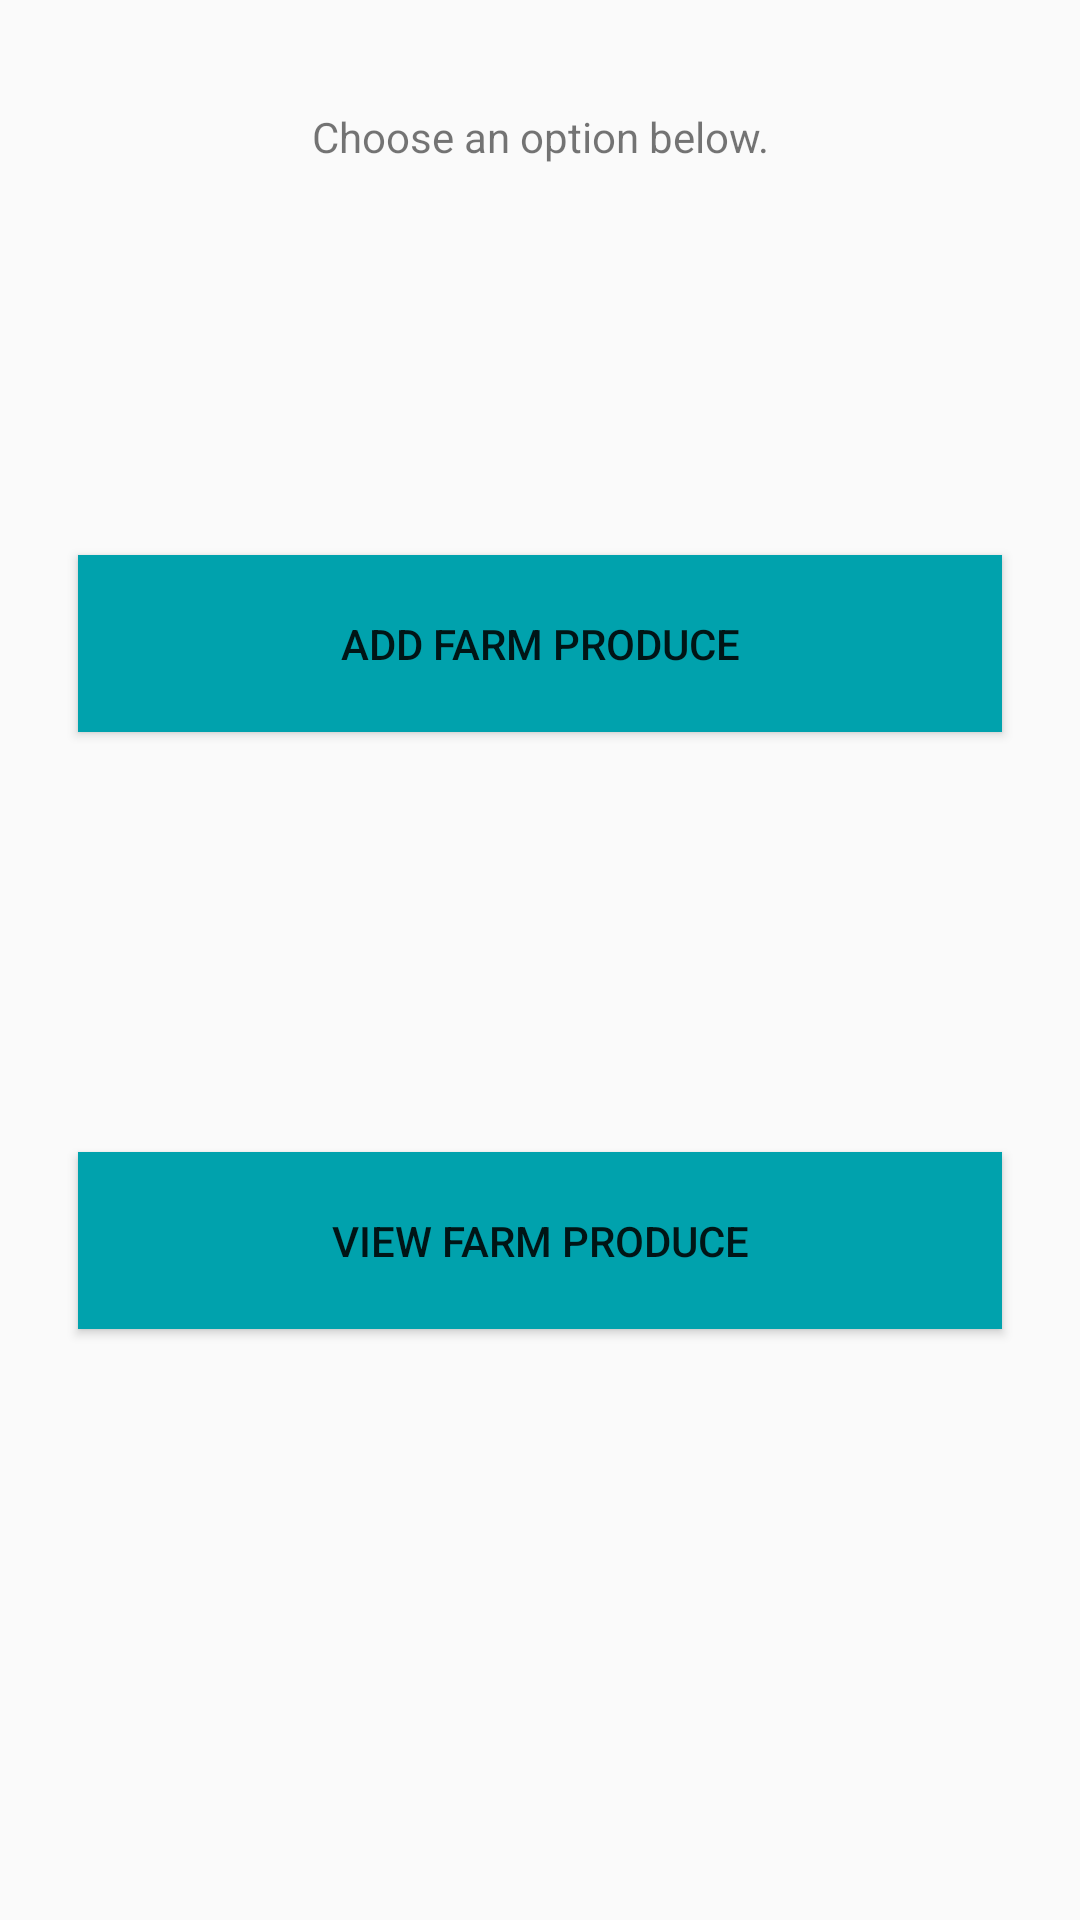

This screen was rendered from an Android layout file. Write that file and the resources it references.
<!-- AndroidManifest.xml: application theme AppTheme -->
<!-- res/layout/activity_juasoko.xml -->
<?xml version="1.0" encoding="utf-8"?>
<RelativeLayout
    xmlns:android="http://schemas.android.com/apk/res/android"
    xmlns:app="http://schemas.android.com/apk/res-auto"
    xmlns:tools="http://schemas.android.com/tools"
    android:layout_width="match_parent"
    android:layout_height="match_parent"
    android:padding="16dp"
    tools:context="com.example.envy13.login.JielimisheActivity">

    <TextView
        android:id="@+id/tv"
        android:layout_width="match_parent"
        android:layout_height="wrap_content"
        android:text="Choose an option below."
        android:gravity="center_horizontal"
        android:padding="20dp"/>

    <LinearLayout
        android:id="@+id/layouta"
        android:orientation="vertical"
        android:layout_width="match_parent"
        android:layout_height="wrap_content"
        android:layout_below="@+id/tv">

        <ImageView
            android:id="@+id/posttv"
            android:layout_width="100dp"
            android:layout_height="100dp"
            android:padding="20dp"
            android:layout_gravity="center_horizontal"
            android:background="@drawable/ic_add_box_black_24dp"/>

        <Button
            android:id="@+id/postproduct"
            android:layout_width="match_parent"
            android:layout_height="wrap_content"
            android:padding="20dp"
            android:text="add farm produce"
            android:background="#00a2ad"
            android:layout_margin="10dp"/>
    </LinearLayout>

    <LinearLayout
        android:id="@+id/layoutb"
        android:orientation="vertical"
        android:layout_width="match_parent"
        android:layout_height="wrap_content"
        android:layout_below="@+id/layouta"
        android:layout_marginTop="20dp">

        <ImageView
            android:id="@+id/viewtv"
            android:layout_width="100dp"
            android:layout_height="100dp"
            android:padding="20dp"
            android:layout_gravity="center_horizontal"
            android:background="@drawable/ic_pageview_black_24dp"/>

        <Button
            android:id="@+id/viewProducts"
            android:layout_width="match_parent"
            android:layout_height="wrap_content"
            android:padding="20dp"
            android:text="view farm produce"
            android:background="#00a2ad"
            android:layout_margin="10dp" />

    </LinearLayout>

</RelativeLayout>
<!-- resources referenced by this layout -->
<resources>
  <style name="AppTheme" parent="Theme.AppCompat.Light.DarkActionBar">
          
          
          
          
  
          <item name="colorPrimary">#00a2ad</item>
          <item name="colorPrimaryDark">#00a2ad</item>
          <item name="colorAccent">#00a2ad</item>
      </style>
</resources>
